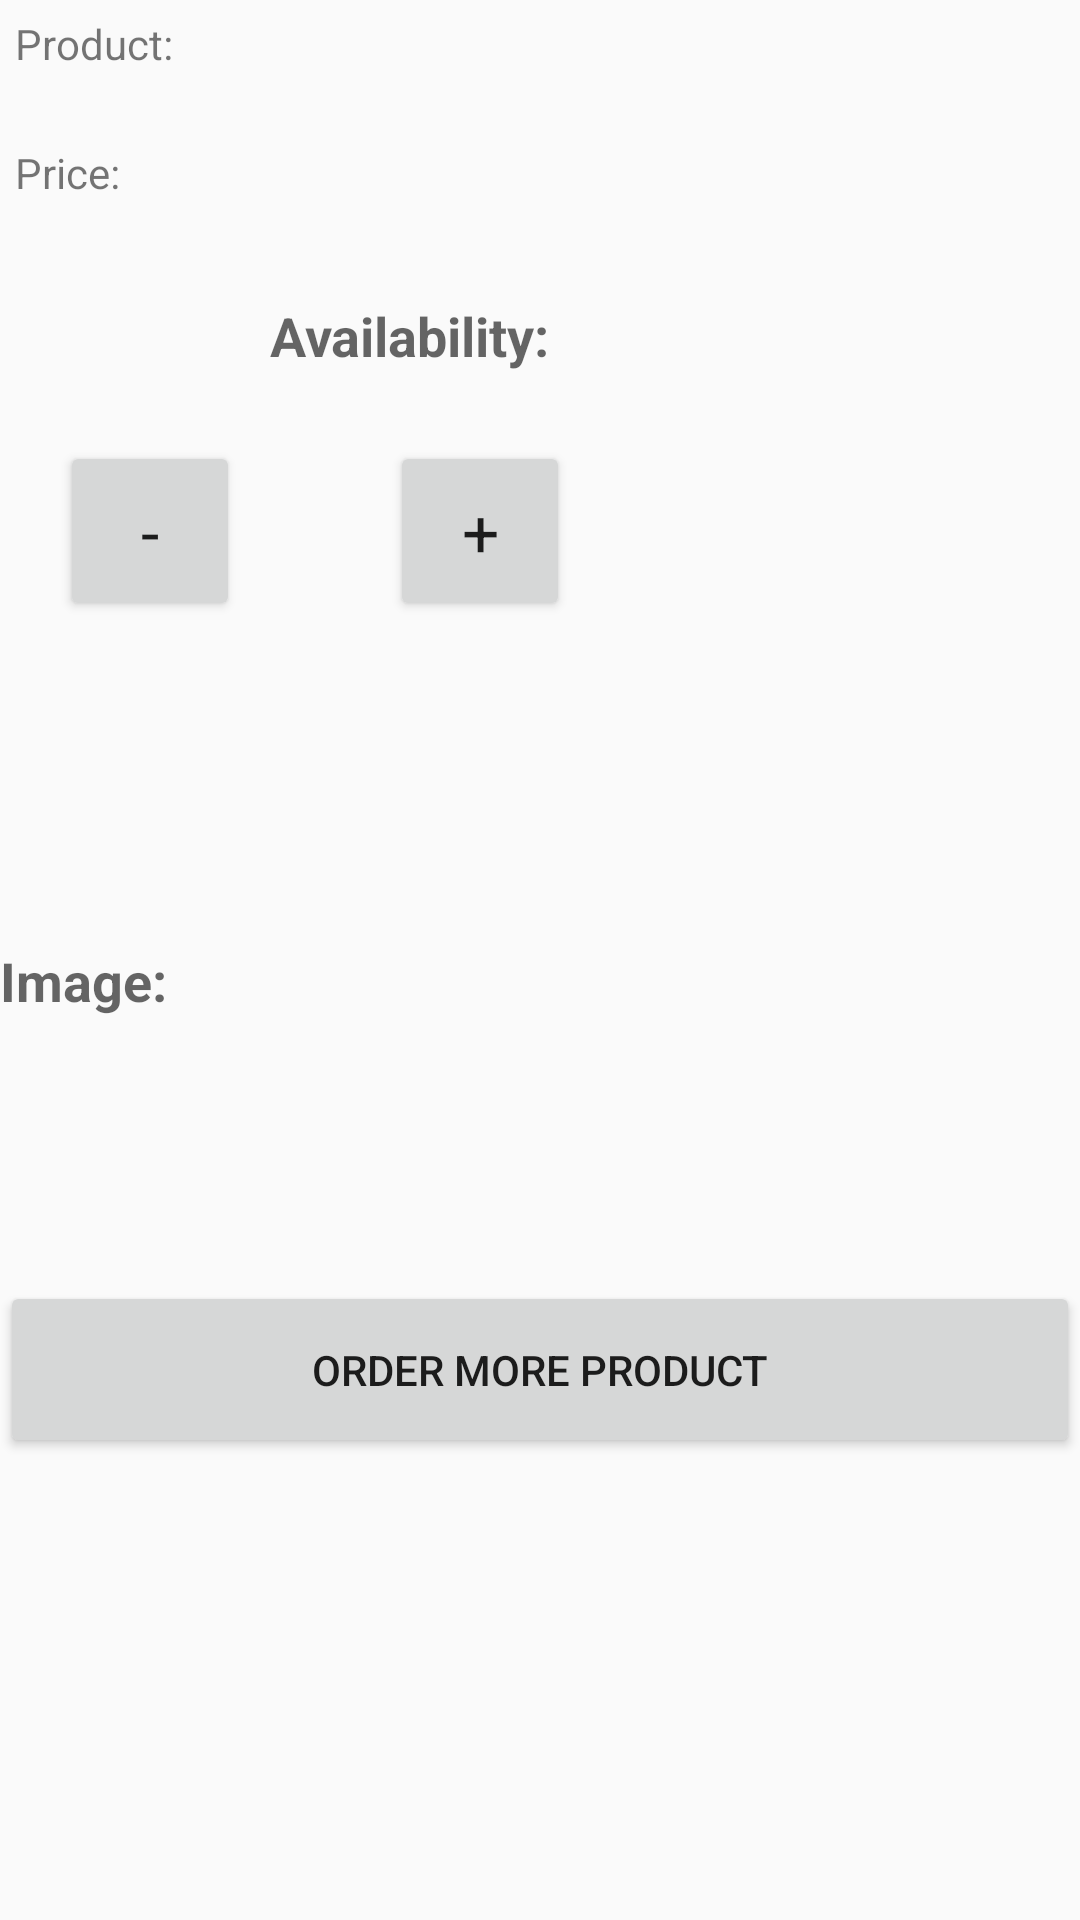

Layout XML and referenced resources for this Android screen:
<!-- AndroidManifest.xml: application theme AppTheme -->
<!-- res/layout/activity_detail.xml -->
<?xml version="1.0" encoding="utf-8"?>
<LinearLayout xmlns:android="http://schemas.android.com/apk/res/android"
    android:layout_width="match_parent"
    android:layout_height="match_parent"
    android:layout_margin="@dimen/activity_margin"
    android:orientation="vertical">

    <LinearLayout
        android:layout_width="match_parent"
        android:layout_height="33dp"
        android:layout_margin="5dp"
        android:orientation="horizontal">

        <TextView
            android:id="@+id/product_name_label"
            android:layout_width="wrap_content"
            android:layout_height="wrap_content"
            android:text="Product:    " />

        <TextView
            android:id="@+id/product_name"
            android:layout_width="130dp"
            android:layout_height="wrap_content"
            android:paddingLeft="10dp" />
    </LinearLayout>

    <LinearLayout
        android:layout_width="match_parent"
        android:layout_height="wrap_content"
        android:layout_margin="5dp"
        android:orientation="horizontal">

        <TextView
            android:id="@+id/product_price_label"
            android:layout_width="70dp"
            android:layout_height="wrap_content"
            android:text="@string/product_price_label" />

        <TextView
            android:id="@+id/product_price"
            android:layout_width="127dp"
            android:layout_height="34dp"
            android:paddingLeft="10dp" />
    </LinearLayout>

    <LinearLayout
        android:layout_width="match_parent"
        android:layout_height="wrap_content"
        android:layout_margin="5dp"
        android:orientation="vertical">

        <TextView
            android:id="@+id/product_availability_label"
            style="@style/detail_label"
            android:layout_below="@id/product_price_label"
            android:gravity="center_vertical"
            android:text="@string/product_availability_label" />

        <LinearLayout
            android:id="@+id/availability_container"
            android:layout_width="match_parent"
            android:layout_height="wrap_content"
            android:layout_alignParentRight="true"
            android:layout_below="@id/product_price_label"
            android:layout_toRightOf="@id/product_availability_label">

            <Button
                android:id="@+id/decrease_count_button"
                style="@style/adjust_count_button"
                android:text="-" />

            <TextView
                android:id="@+id/product_availability"
                android:layout_width="wrap_content"
                android:layout_height="60dp"
                android:layout_gravity="center"
                android:layout_marginLeft="10dp"
                android:layout_marginRight="10dp"
                android:gravity="center"
                android:textAppearance="?android:textAppearanceMedium" />

            <Button
                android:id="@+id/increase_count_button"
                style="@style/adjust_count_button"
                android:text="+" />

        </LinearLayout>
    </LinearLayout>

    <LinearLayout
        android:layout_width="wrap_content"
        android:layout_height="wrap_content">

        <TextView
            android:id="@+id/product_image_label"
            style="@style/detail_label"
            android:gravity="center_vertical"
            android:text="@string/product_image_label" />

        <ImageView
            android:id="@+id/product_image_detail"
            android:layout_width="100dp"
            android:layout_height="200dp" />
    </LinearLayout>

    <Button
        android:id="@+id/supply_order_button"
        android:layout_width="match_parent"
        android:layout_height="wrap_content"
        android:padding="20dp"
        android:text="@string/supplier_order_button" />
</LinearLayout>
<!-- resources referenced by this layout -->
<resources>
  <string name="product_availability_label">Availability: </string>
  <string name="product_image_label">Image: </string>
  <string name="product_price_label">Price: </string>
  <string name="supplier_order_button">Order More Product</string>
  <style name="adjust_count_button">
          <item name="android:layout_width">60dp</item>
          <item name="android:layout_height">60dp</item>
          <item name="android:layout_margin">15dp</item>
          <item name="android:textAppearance">?android:textAppearanceLarge</item>
      </style>
  <style name="detail_label">
          <item name="android:layout_height">40dp</item>
          <item name="android:layout_width">180dp</item>
          <item name="android:textAppearance">?android:textAppearanceMedium</item>
          <item name="android:textStyle">bold</item>
          <item name="android:layout_gravity">center</item>
      </style>
  <style name="AppTheme" parent="Theme.AppCompat.Light.DarkActionBar">
          
          <item name="colorPrimary">@color/colorPrimary</item>
          <item name="colorPrimaryDark">@color/colorPrimaryDark</item>
          <item name="colorAccent">@color/colorAccent</item>
      </style>
  <color name="colorPrimary">#F0514B</color>
  <color name="colorPrimaryDark">#C0403C</color>
  <color name="colorAccent">#F0514B</color>
</resources>
